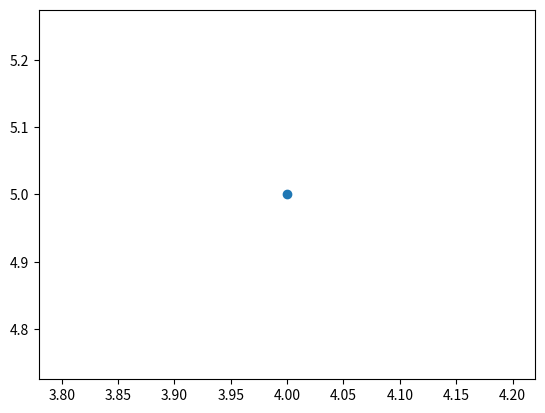

The matplotlib source for this figure:
import matplotlib.pyplot as plt

class Point:
     def __init__(self, x, y):
         self.x  = x
         self.y = y

     def plot(self):
        plt.scatter(self.x, self.y)


graph = Point(4 ,5)
graph.plot()

plt.show()
          